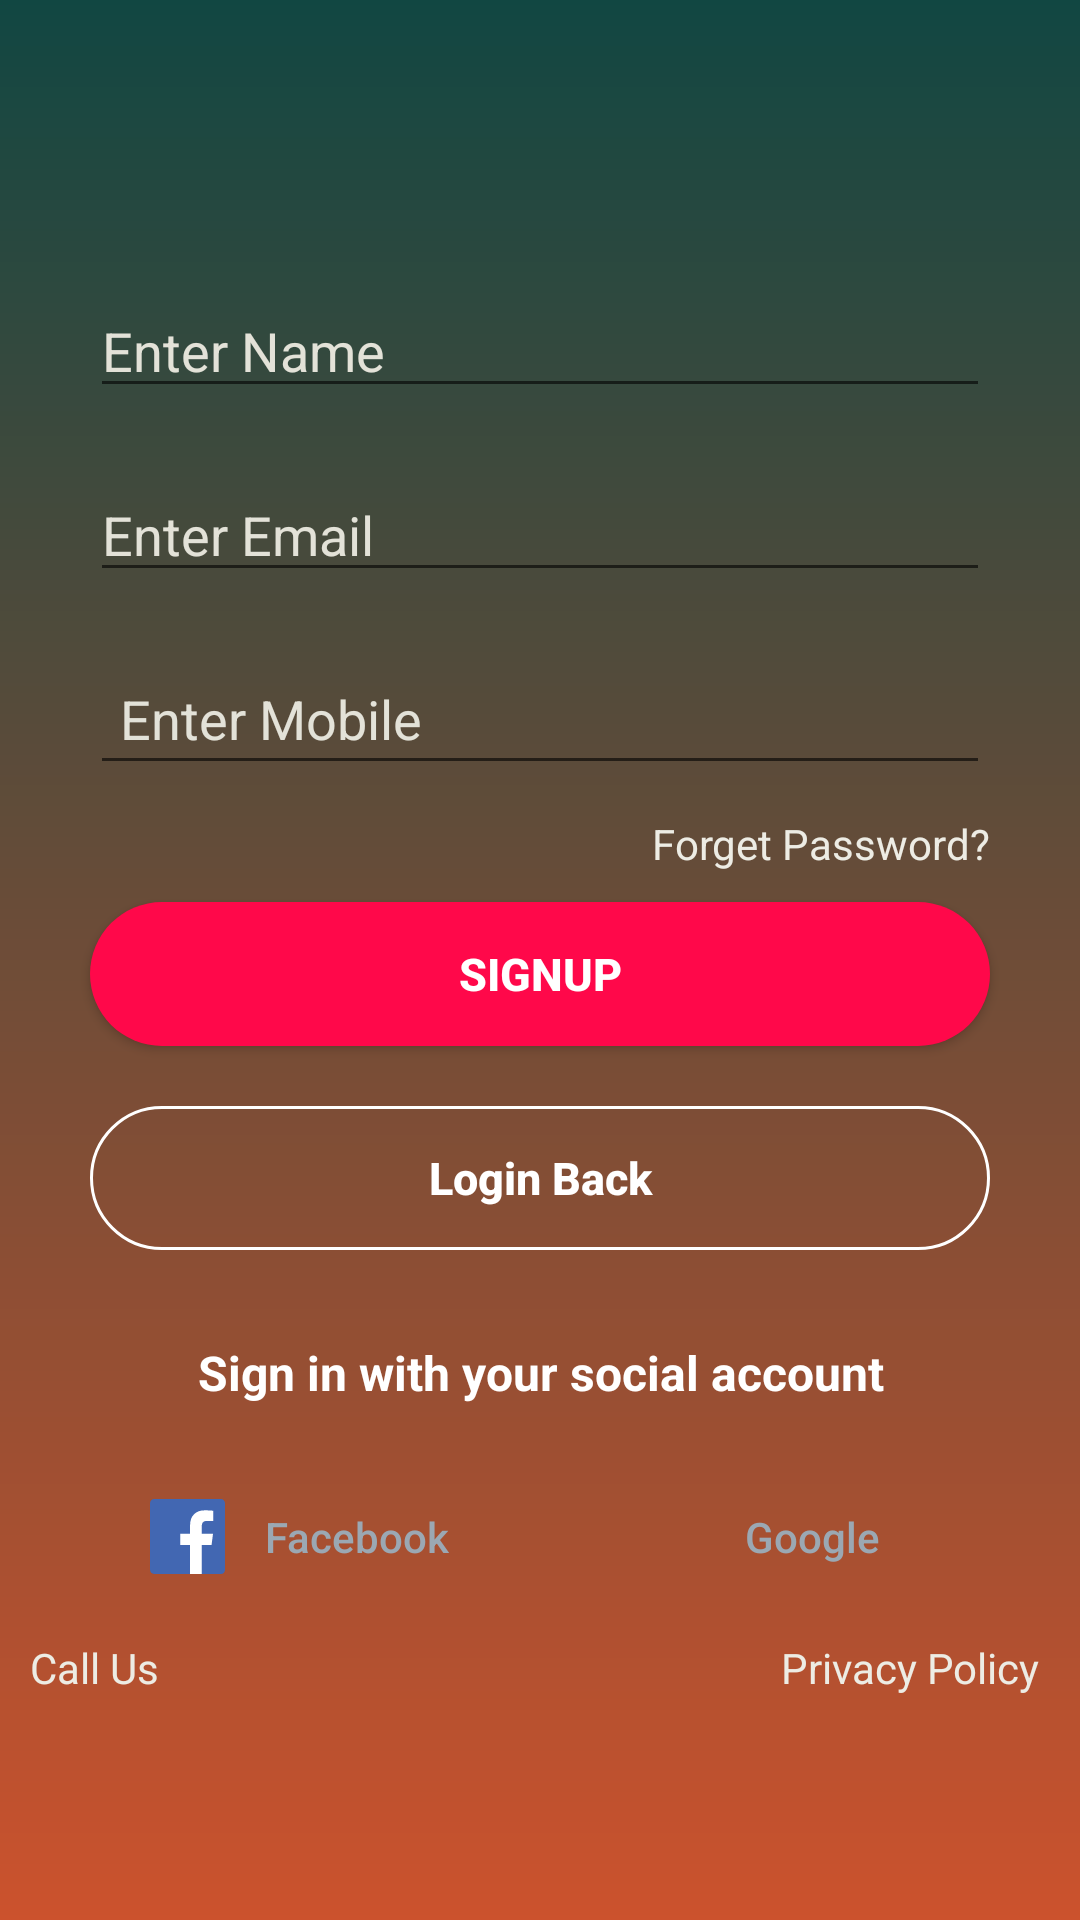

Write the Android layout XML for this screen, with the resource values it uses.
<!-- AndroidManifest.xml: application theme Theme.TataClicq_Clone -->
<!-- res/layout/activity_signup.xml -->
<?xml version="1.0" encoding="utf-8"?>
<LinearLayout xmlns:android="http://schemas.android.com/apk/res/android"
    xmlns:app="http://schemas.android.com/apk/res-auto"
    xmlns:tools="http://schemas.android.com/tools"
    android:layout_width="match_parent"
    android:layout_height="match_parent"
    android:background="@drawable/design_login_bg"
    android:gravity="center"
    android:orientation="vertical"
    tools:context=".SignupActivity">


    <EditText
        android:id="@+id/etUserName"
        android:layout_width="match_parent"
        android:layout_height="wrap_content"
        android:layout_marginStart="30dp"
        android:layout_marginTop="20dp"
        android:layout_marginEnd="30dp"
        android:hint="Enter Name"
        android:textColorHint="#e3e2d8" />

    <EditText
        android:id="@+id/etUserEmail"
        android:layout_width="match_parent"
        android:layout_height="wrap_content"
        android:layout_marginStart="30dp"
        android:layout_marginTop="20dp"
        android:layout_marginEnd="30dp"
        android:hint="Enter Email"
        android:textColorHint="#e3e2d8" />


    <EditText
        android:id="@+id/etUserMobile"
        android:layout_width="match_parent"
        android:layout_height="wrap_content"
        android:layout_marginStart="30dp"
        android:layout_marginTop="20dp"
        android:layout_marginEnd="30dp"
        android:hint="Enter Mobile"
        android:inputType="number"
        android:maxLength="10"
        android:padding="10dp"
        android:textColorHint="#e3e2d8" />

    <TextView
        android:layout_width="wrap_content"
        android:layout_height="wrap_content"
        android:layout_gravity="end"
        android:layout_marginTop="10dp"
        android:layout_marginEnd="30dp"
        android:text="Forget Password?"
        android:textColor="#edece4" />

    <Button
        android:id="@+id/btnSignup"
        android:layout_width="match_parent"
        android:layout_height="wrap_content"
        android:layout_marginStart="30dp"
        android:layout_marginTop="10dp"
        android:layout_marginEnd="30dp"
        android:background="@drawable/design_login_btn"
        android:text="Signup"
        android:textColor="#ffffff"
        android:textSize="15dp"
        android:textStyle="bold" />

    <Button
        android:id="@+id/btnLoginBack"
        android:layout_width="match_parent"
        android:layout_height="wrap_content"
        android:layout_marginStart="30dp"
        android:layout_marginTop="20dp"
        android:layout_marginEnd="30dp"
        android:background="@drawable/design_signup"
        android:text="Login Back"
        android:textAllCaps="false"
        android:textColor="#ffffff"
        android:textSize="15dp"
        android:textStyle="bold" />

    <TextView
        android:layout_width="match_parent"
        android:layout_height="wrap_content"
        android:layout_marginTop="30dp"
        android:text="Sign in with your social account"
        android:textAlignment="center"
        android:textColor="#ffffff"
        android:textSize="16dp"
        android:textStyle="bold" />

    <RelativeLayout
        android:layout_width="match_parent"
        android:layout_height="wrap_content"
        android:layout_marginTop="20dp"
        android:orientation="horizontal">

        <Button
            android:id="@+id/btnFaceBook"
            android:layout_width="wrap_content"
            android:layout_height="wrap_content"
            android:layout_gravity="start"
            android:layout_marginStart="30dp"
            android:background="@drawable/design_fb_bg"
            android:drawableLeft="@drawable/ic_facebook"
            android:paddingHorizontal="20dp"
            android:text="    Facebook  "
            android:textAllCaps="false"
            android:textColor="#9ba8b3" />

        <Button
            android:id="@+id/btnGoogle"
            android:layout_width="wrap_content"
            android:layout_height="wrap_content"
            android:layout_alignParentEnd="true"
            android:layout_gravity="end"
            android:layout_marginEnd="30dp"
            android:background="@drawable/design_fb_bg"
            android:drawableStart="@drawable/ic_flat_color_icons_google"
            android:paddingHorizontal="20dp"
            android:text="  Google     "
            android:textAllCaps="false"
            android:textColor="#9ba8b3"

            />
    </RelativeLayout>

    <RelativeLayout
        android:layout_width="match_parent"
        android:layout_height="wrap_content">

        <TextView
            android:id="@+id/tvCallus"
            android:layout_width="wrap_content"
            android:layout_height="wrap_content"
            android:layout_gravity="end"
            android:layout_marginStart="10dp"
            android:layout_marginTop="10dp"
            android:text="Call Us"
            android:textColor="#edece4" />

        <TextView
            android:layout_width="wrap_content"
            android:layout_height="wrap_content"
            android:layout_alignParentEnd="true"
            android:layout_gravity="end"
            android:layout_marginTop="10dp"
            android:layout_marginEnd="10dp"
            android:text="Privacy Policy "
            android:textColor="#edece4" />
    </RelativeLayout>

</LinearLayout>
<!-- resources referenced by this layout -->
<resources>
  <!-- drawable design_login_bg (drawable-v24) -->
  <?xml version="1.0" encoding="utf-8"?>
  <shape xmlns:android="http://schemas.android.com/apk/res/android"
      android:shape="rectangle">
      <gradient
         android:angle="270"
          android:gradientRadius="20dp"
          android:startColor="#114742"
          android:endColor="#cc522d"
          />
  
  </shape>
  <!-- drawable design_login_btn (drawable-v24) -->
  <?xml version="1.0" encoding="utf-8"?>
  <shape xmlns:android="http://schemas.android.com/apk/res/android"
      android:shape="rectangle">
      <corners
          android:radius="30dp"
          />
      <solid
          android:color="#ff084a"/>
  
  </shape>
  <!-- drawable design_signup (drawable-v24) -->
  <?xml version="1.0" encoding="utf-8"?>
  <shape xmlns:android="http://schemas.android.com/apk/res/android"
      android:shape="rectangle">
      <stroke
          android:width="1dp"
          android:color="#ffffff"/>
      <corners
          android:radius="30dp"/>
  
  
  </shape>
  <!-- drawable ic_facebook (drawable-v24) -->
  <vector android:height="25dp" android:viewportHeight="512"
      android:viewportWidth="512" android:width="25dp" xmlns:android="http://schemas.android.com/apk/res/android">
      <path android:fillColor="#4267b2" android:pathData="m483.738,0h-455.5c-15.598,0.008 -28.242,12.66 -28.238,28.262v455.5c0.008,15.598 12.66,28.242 28.262,28.238h455.477c15.605,0.004 28.258,-12.645 28.262,-28.25 0,-0.004 0,-0.008 0,-0.012v-455.5c-0.008,-15.598 -12.66,-28.242 -28.262,-28.238zM483.738,0"/>
      <path android:fillColor="#fff" android:pathData="m353.5,512v-198h66.75l10,-77.5h-76.75v-49.359c0,-22.387 6.215,-37.641 38.316,-37.641h40.684v-69.129c-7.078,-0.941 -31.363,-3.047 -59.621,-3.047 -59,0 -99.379,36 -99.379,102.141v57.035h-66.5v77.5h66.5v198zM353.5,512"/>
  </vector>
  <style name="Theme.TataClicq_Clone" parent="Theme.AppCompat.DayNight.DarkActionBar">
          
          <item name="colorPrimary">@color/purple_500</item>
          <item name="colorPrimaryVariant">@color/purple_700</item>
          <item name="colorOnPrimary">@color/white</item>
          
          <item name="colorSecondary">@color/teal_200</item>
          <item name="colorSecondaryVariant">@color/teal_700</item>
          <item name="colorOnSecondary">@color/black</item>
          
          <item name="android:statusBarColor" tools:targetApi="l">?attr/colorPrimaryVariant</item>
          
      </style>
  <color name="purple_500">#FF6200EE</color>
  <color name="purple_700">#FF3700B3</color>
  <color name="white">#FFFFFFFF</color>
  <color name="teal_200">#FF03DAC5</color>
  <color name="teal_700">#FF018786</color>
  <color name="black">#FF000000</color>
</resources>
